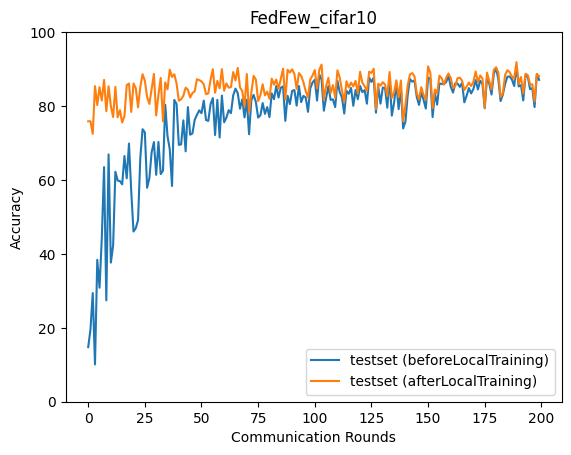

The file beside this chart, header and first rows:
epoch, accuracy_test_before, accuracy_test_after
0, 14.77, 75.87
1, 19.54, 75.89
2, 29.4, 72.48
3, 10.09, 85.39
4, 38.39, 80.26
5, 30.83, 85.1
6, 44.19, 81.49
7, 63.47, 87.08
8, 27.43, 78.61
9, 66.91, 85.34
10, 37.64, 79.99
11, 42.25, 77.04
12, 62.21, 85.19
13, 59.85, 76.96
14, 59.69, 78.88
15, 58.81, 75.55
16, 66.48, 77.3
17, 60.45, 85.66
18, 69.85, 86.1
19, 56.88, 78.41
20, 46.05, 86.1
21, 46.97, 84.84
22, 49.14, 79.65
23, 66.03, 85.2
24, 73.73, 88.61
25, 72.88, 86.9
26, 57.88, 82.43
27, 60.52, 80.57
28, 67.52, 84.61
29, 70.24, 88.7
30, 61.38, 77.46
31, 70.28, 83.06
32, 61.59, 87.61
33, 62.5, 75.88
34, 80.35, 86.39
35, 71.88, 84.51
36, 68.27, 89.84
37, 58.36, 87.87
38, 81.65, 88.61
39, 80.59, 86.1
40, 69.49, 81.42
41, 69.62, 81.82
42, 76.13, 82.79
43, 67.74, 84.98
44, 79.71, 84.43
45, 72.24, 82.32
46, 72.59, 83.52
47, 76.24, 83.97
48, 77.63, 87.27
49, 78.84, 87.02
50, 78.06, 86.67
51, 81.47, 85.87
52, 76.22, 83.21
53, 75.97, 83.43
54, 80.5, 87.1
55, 82.15, 89.97
56, 72.16, 83.6
57, 81.69, 86.78
58, 71.5, 84.77
59, 82.83, 89.98
... 140 more rows
